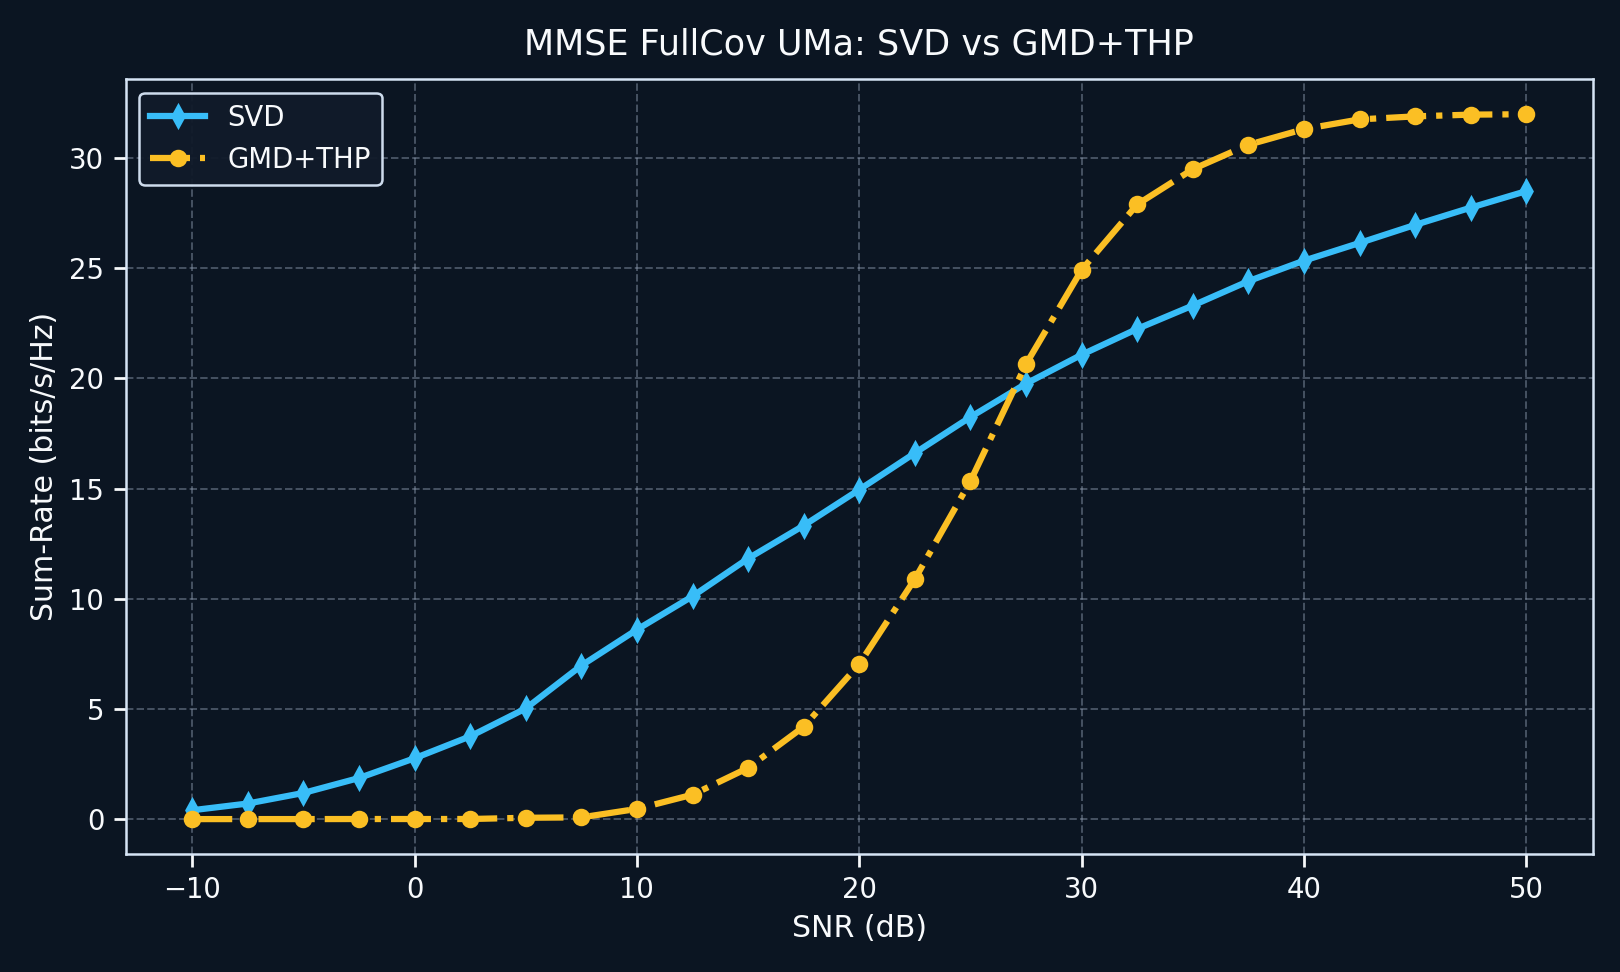

Data behind this chart, as committed beside it:
snr_db, svd, gmd_thp, gain_gmd_thp_vs_svd, svd_leakage
-10, 0.4039, 0.001651, -0.4022, 0.6629
-7.5, 0.7091, 0.002445, -0.7067, 0.5675
-5, 1.188, 0.002559, -1.185, 0.4456
-2.5, 1.866, 0.005515, -1.86, 0.2752
0.0000000000, 2.763, 0.005376, -2.757, 0.1783
2.5, 3.757, 0.006179, -3.751, 0.1245
5, 5.023, 0.06242, -4.961, 0.08957
7.5, 6.969, 0.07999, -6.889, 0.05835
10, 8.599, 0.464, -8.135, 0.03788
12.5, 10.11, 1.11, -9.004, 0.02493
15, 11.83, 2.325, -9.502, 0.01599
17.5, 13.32, 4.194, -9.129, 0.009901
20, 14.95, 7.033, -7.918, 0.006151
22.5, 16.61, 10.89, -5.719, 0.003905
25, 18.25, 15.34, -2.908, 0.002504
27.5, 19.76, 20.65, 0.8843, 0.00159
30, 21.07, 24.92, 3.848, 0.000995
32.5, 22.25, 27.89, 5.646, 0.0006131
35, 23.31, 29.49, 6.187, 0.0003625
37.5, 24.41, 30.6, 6.189, 0.0002109
40, 25.34, 31.31, 5.968, 0.0001163
42.5, 26.15, 31.75, 5.607, 0.00006361
45, 26.97, 31.89, 4.923, 0.00003493
47.5, 27.75, 31.97, 4.222, 0.00001927
50, 28.5, 31.99, 3.488, 0.00001067
